Run: headless pygame with SDL's dummy video driver; simulated clock (each Clock.tick advances the game by its frame time, no real sleeping); random seed 0; keys injected as events and as key.get_pressed() state; no mouse input.
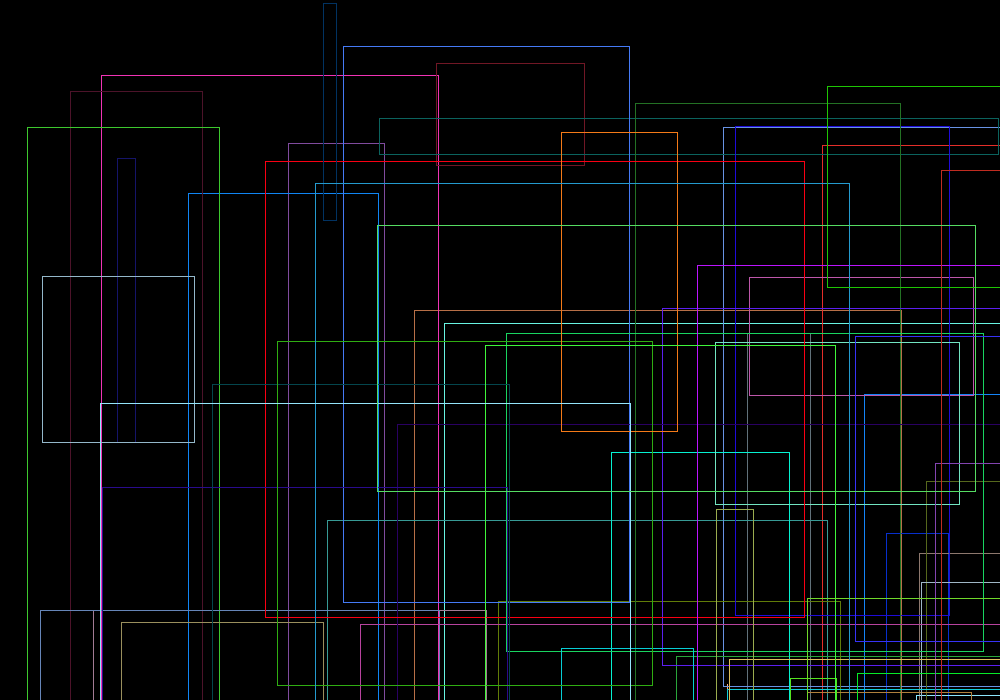
Frame 1 of 4 · flips 1–60 · no input
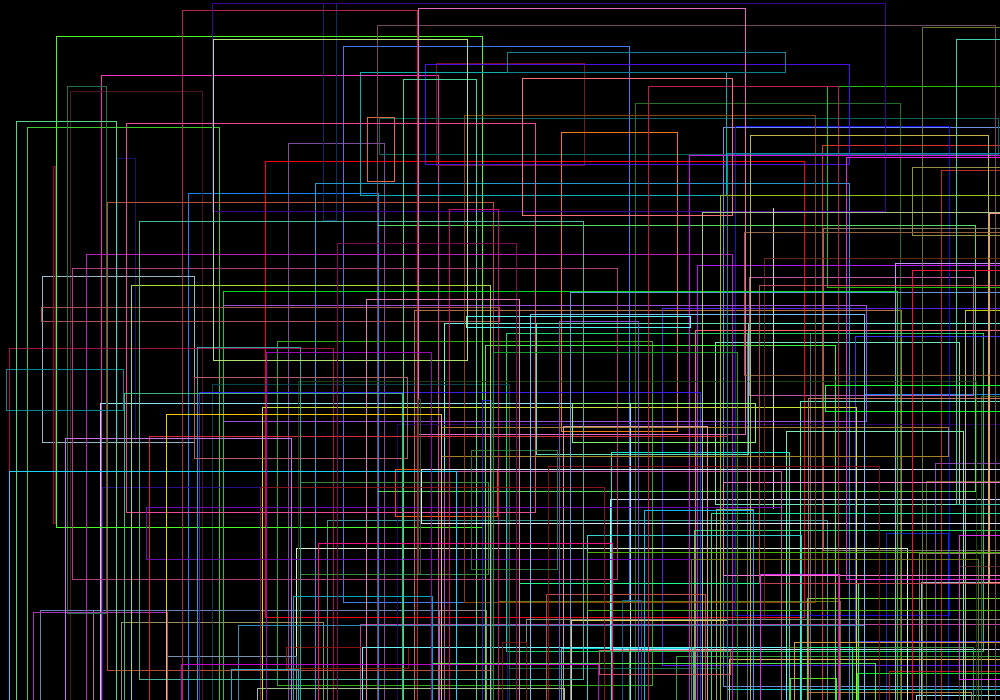
Frame 2 of 4 · flips 61–180 · tapped SPACE, RETURN · held RIGHT (→), D
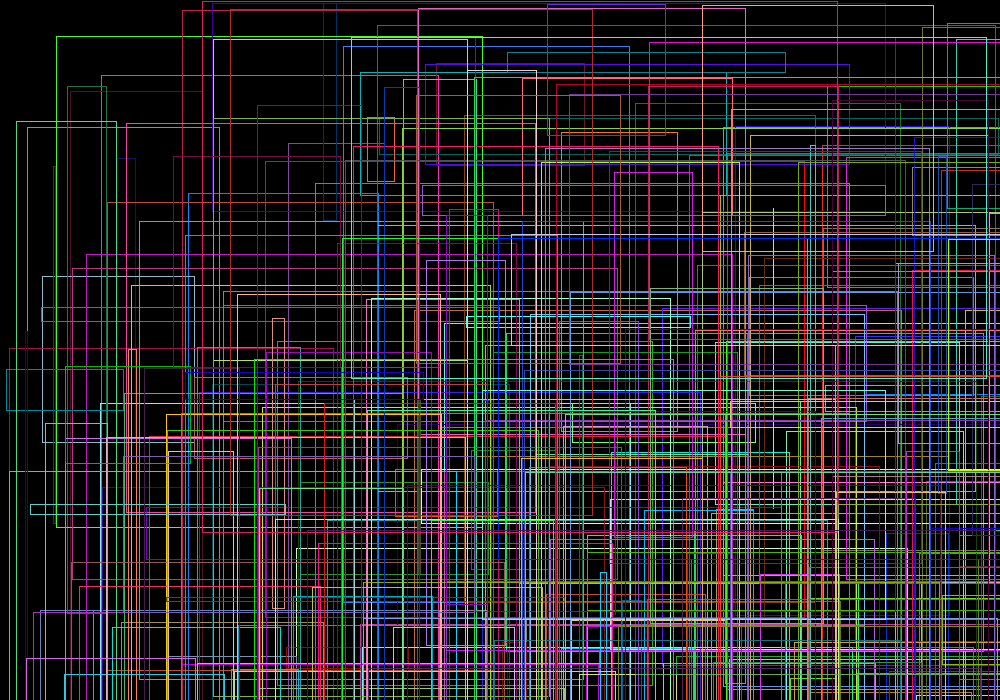
Frame 3 of 4 · flips 181–300 · held DOWN (↓), S
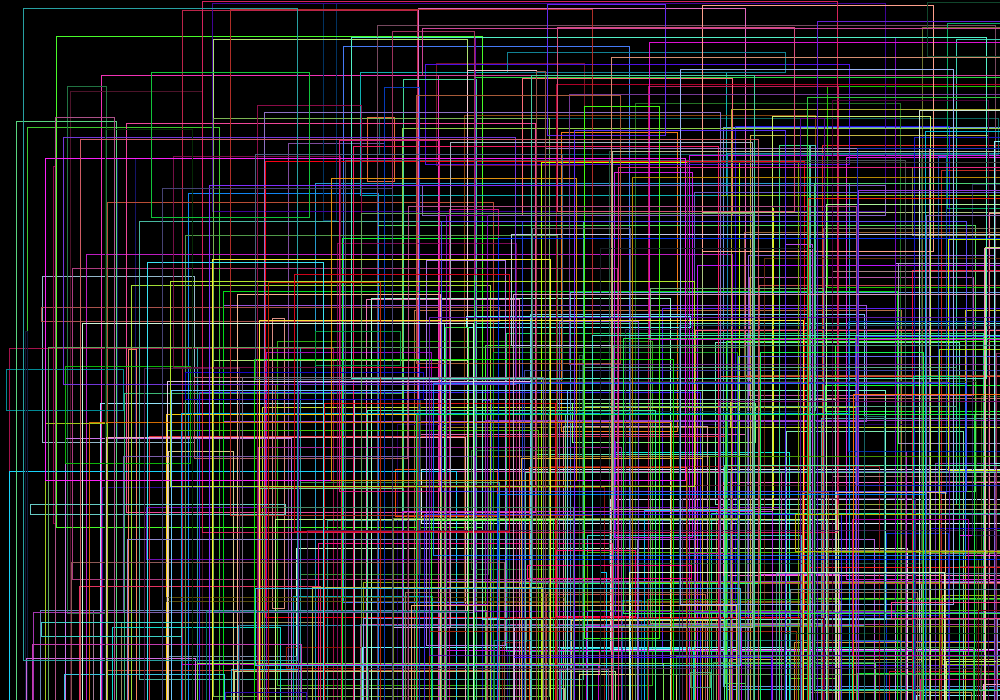
Frame 4 of 4 · flips 301–420 · held LEFT (←), A, UP (↑), W

The pygame program that drew these frames:

import pygame
pygame.init()
import random
screen = pygame.display.set_mode((1000,700))


while (True):
    x = random.randrange(0, 1000)
    y = random.randrange(0, 700)
    width = random.randrange(0, 1000)
    height = random.randrange(0, 700)
    R = random.randrange(0, 256)
    G = random.randrange(0, 256)
    B = random.randrange(0, 256)
    pygame.draw.rect(screen, (R,G,B), [x,y,height,width], 1)
    pygame.display.update()
